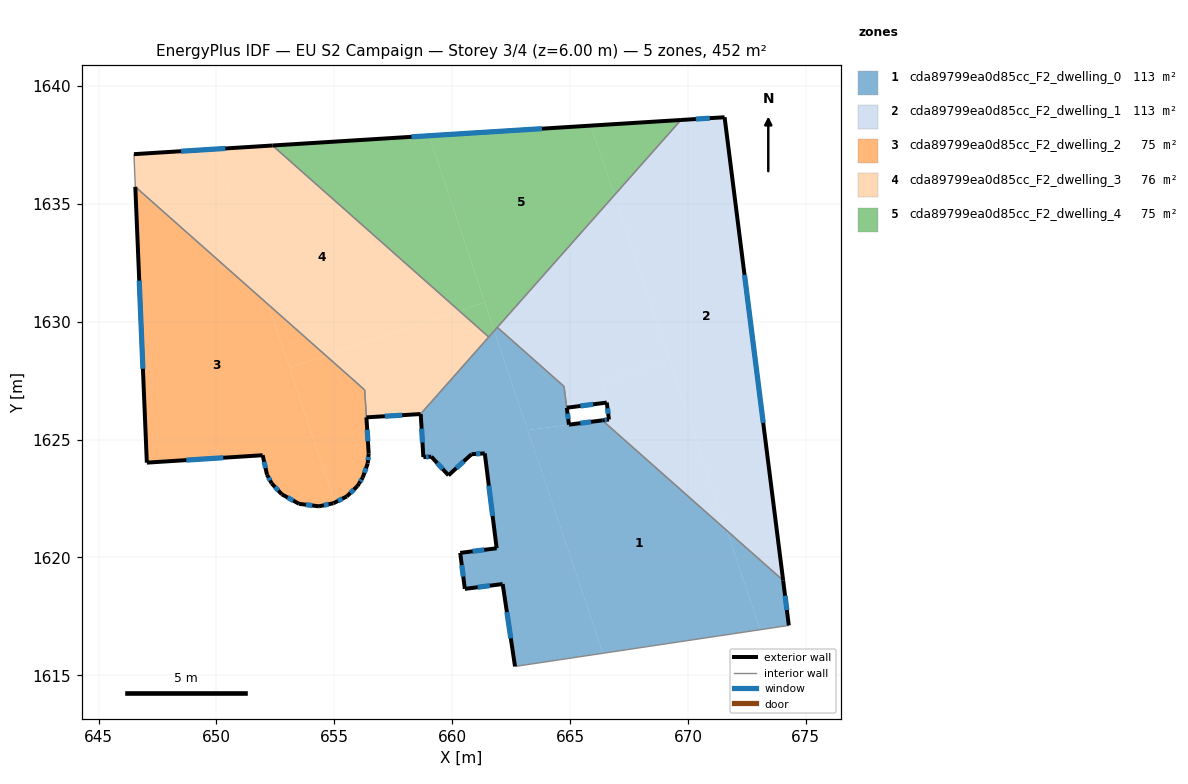
=== STOREY PLAN SPEC (per zone: floor XY polygon, exterior-wall plan segments, windows/doors) ===
zone 1: cda89799ea0d85cc_F2_dwelling_0  (112.7 m²)
  floor: (671.65, 1621.15) (673.06, 1616.94) (666.39, 1615.94) (663.21, 1625.40) (664.95, 1625.64) (666.37, 1625.82)
  floor: (674.04, 1619.03) (674.28, 1617.12) (673.06, 1616.94) (671.65, 1621.14)
  floor: (661.79, 1629.62) (666.39, 1615.94) (662.67, 1615.38) (662.14, 1618.87) (660.54, 1618.67) (660.34, 1620.20) (661.89, 1620.39) (661.38, 1624.42) (660.82, 1624.38) (659.84, 1623.49) (659.11, 1624.28) (658.78, 1624.26) (658.67, 1626.09)
  floor: (664.74, 1627.26) (664.95, 1625.64) (663.21, 1625.40) (661.79, 1629.62) (661.92, 1629.76)
  exterior wall: (674.28, 1617.12) – (674.04, 1619.03)  [1.9 m]
    window: (674.20, 1617.77) – (674.12, 1618.38)  [0.6 m²]
  exterior wall: (662.14, 1618.87) – (662.67, 1615.38)  [3.5 m]
    window: (662.32, 1617.68) – (662.49, 1616.57)  [1.1 m²]
  exterior wall: (660.54, 1618.67) – (662.14, 1618.87)  [1.6 m]
    window: (661.08, 1618.74) – (661.60, 1618.80)  [0.5 m²]
  exterior wall: (660.34, 1620.20) – (660.54, 1618.67)  [1.5 m]
    window: (660.41, 1619.68) – (660.47, 1619.19)  [0.5 m²]
  exterior wall: (661.89, 1620.39) – (660.34, 1620.20)  [1.6 m]
    window: (661.36, 1620.32) – (660.87, 1620.26)  [0.5 m²]
  exterior wall: (661.38, 1624.42) – (661.89, 1620.39)  [4.1 m]
    window: (661.55, 1623.05) – (661.72, 1621.76)  [1.2 m²]
  exterior wall: (660.82, 1624.38) – (661.38, 1624.42)  [0.6 m]
    window: (661.01, 1624.39) – (661.19, 1624.41)  [0.2 m²]
  exterior wall: (659.84, 1623.49) – (660.82, 1624.38)  [1.3 m]
    window: (660.18, 1623.79) – (660.49, 1624.08)  [0.4 m²]
  exterior wall: (659.11, 1624.28) – (659.84, 1623.49)  [1.1 m]
    window: (659.36, 1624.01) – (659.59, 1623.76)  [0.3 m²]
  exterior wall: (658.78, 1624.26) – (659.11, 1624.28)  [0.3 m]
    window: (658.89, 1624.27) – (659.00, 1624.27)  [0.1 m²]
  exterior wall: (658.67, 1626.09) – (658.78, 1624.26)  [1.8 m]
    window: (658.70, 1625.46) – (658.74, 1624.88)  [0.6 m²]
  exterior wall: (664.95, 1625.63) – (664.86, 1626.35)  [0.7 m]
    window: (664.92, 1625.88) – (664.89, 1626.11)  [0.2 m²]
  exterior wall: (666.37, 1625.82) – (664.95, 1625.63)  [1.4 m]
    window: (665.89, 1625.76) – (665.44, 1625.70)  [0.4 m²]
  interior walls: 6
zone 2: cda89799ea0d85cc_F2_dwelling_1  (113.4 m²)
  floor: (671.56, 1638.68) (674.04, 1619.03) (671.65, 1621.14) (666.87, 1635.36) (669.71, 1638.56)
  floor: (669.20, 1628.42) (671.65, 1621.15) (666.37, 1625.82) (666.65, 1625.85) (666.44, 1627.49)
  floor: (666.87, 1635.36) (669.21, 1628.42) (666.44, 1627.49) (666.56, 1626.57) (664.86, 1626.35) (664.74, 1627.26) (661.92, 1629.76)
  exterior wall: (671.56, 1638.68) – (669.71, 1638.56)  [1.9 m]
    window: (670.93, 1638.64) – (670.34, 1638.60)  [0.6 m²]
  exterior wall: (674.04, 1619.03) – (671.56, 1638.68)  [19.8 m]
    window: (673.20, 1625.71) – (672.40, 1631.99)  [6.1 m²]
  exterior wall: (666.65, 1625.85) – (666.37, 1625.82)  [0.3 m]
    window: (666.56, 1625.84) – (666.47, 1625.83)  [0.1 m²]
  exterior wall: (666.56, 1626.57) – (666.65, 1625.85)  [0.7 m]
    window: (666.59, 1626.33) – (666.62, 1626.10)  [0.2 m²]
  exterior wall: (664.86, 1626.35) – (666.56, 1626.57)  [1.7 m]
    window: (665.44, 1626.43) – (665.98, 1626.50)  [0.5 m²]
  interior walls: 4
zone 3: cda89799ea0d85cc_F2_dwelling_2  (74.7 m²)
  floor: (652.20, 1630.73) (655.02, 1622.33) (654.96, 1622.30) (654.35, 1622.17) (653.51, 1622.28) (652.77, 1622.68) (652.34, 1623.15) (652.14, 1623.51) (651.96, 1624.34) (647.05, 1624.02) (646.97, 1625.99) (646.91, 1627.46) (646.57, 1635.72)
  floor: (646.57, 1635.72) (646.91, 1627.46) (646.97, 1625.99) (647.05, 1624.02) (646.56, 1635.73)
  floor: (656.29, 1627.11) (656.46, 1624.41) (656.42, 1623.99) (656.20, 1623.39) (656.05, 1623.14) (655.98, 1623.03) (655.53, 1622.59) (655.02, 1622.33) (653.10, 1628.04) (654.65, 1628.56)
  floor: (654.65, 1628.56) (653.10, 1628.04) (652.20, 1630.73)
  exterior wall: (656.42, 1623.99) – (656.46, 1624.41)  [0.4 m]
    window: (656.43, 1624.13) – (656.44, 1624.26)  [0.1 m²]
  exterior wall: (656.20, 1623.39) – (656.42, 1623.99)  [0.6 m]
    window: (656.28, 1623.60) – (656.34, 1623.78)  [0.2 m²]
  exterior wall: (656.05, 1623.14) – (656.20, 1623.39)  [0.3 m]
    window: (656.10, 1623.23) – (656.15, 1623.31)  [0.1 m²]
  exterior wall: (655.98, 1623.03) – (656.05, 1623.14)  [0.1 m]
  exterior wall: (655.53, 1622.59) – (655.98, 1623.03)  [0.6 m]
    window: (655.68, 1622.74) – (655.83, 1622.88)  [0.2 m²]
  exterior wall: (654.96, 1622.30) – (655.53, 1622.59)  [0.6 m]
    window: (655.16, 1622.40) – (655.34, 1622.49)  [0.2 m²]
  exterior wall: (654.35, 1622.17) – (654.96, 1622.30)  [0.6 m]
    window: (654.56, 1622.22) – (654.75, 1622.26)  [0.2 m²]
  exterior wall: (653.51, 1622.28) – (654.35, 1622.17)  [0.8 m]
    window: (653.79, 1622.24) – (654.06, 1622.21)  [0.3 m²]
  exterior wall: (652.77, 1622.68) – (653.51, 1622.28)  [0.8 m]
    window: (653.02, 1622.54) – (653.25, 1622.41)  [0.3 m²]
  exterior wall: (652.34, 1623.15) – (652.77, 1622.68)  [0.6 m]
    window: (652.49, 1622.99) – (652.62, 1622.84)  [0.2 m²]
  exterior wall: (652.14, 1623.51) – (652.34, 1623.15)  [0.4 m]
    window: (652.21, 1623.39) – (652.27, 1623.27)  [0.1 m²]
  exterior wall: (651.96, 1624.34) – (652.14, 1623.51)  [0.8 m]
    window: (652.02, 1624.06) – (652.08, 1623.79)  [0.3 m²]
  exterior wall: (647.05, 1624.02) – (651.96, 1624.34)  [4.9 m]
    window: (648.72, 1624.13) – (650.29, 1624.23)  [1.5 m²]
  exterior wall: (646.56, 1635.73) – (647.05, 1624.02)  [11.7 m]
    window: (646.72, 1631.75) – (646.88, 1628.01)  [3.6 m²]
  exterior wall: (656.46, 1624.41) – (656.36, 1625.94)  [1.5 m]
    window: (656.42, 1624.93) – (656.39, 1625.42)  [0.5 m²]
  interior walls: 2
zone 4: cda89799ea0d85cc_F2_dwelling_3  (76.1 m²)
  floor: (660.30, 1630.46) (654.65, 1628.56) (652.20, 1630.73) (649.98, 1637.33) (652.38, 1637.48)
  floor: (649.98, 1637.33) (652.20, 1630.73) (646.57, 1635.72) (646.56, 1635.90) (646.51, 1637.04) (646.50, 1637.11)
  floor: (646.50, 1637.11) (646.51, 1637.04) (646.56, 1635.90) (646.57, 1635.72) (646.56, 1635.73)
  floor: (661.55, 1629.35) (658.66, 1626.09) (656.36, 1625.95) (656.29, 1627.11) (654.65, 1628.56) (660.30, 1630.46)
  exterior wall: (652.38, 1637.48) – (646.50, 1637.11)  [5.9 m]
    window: (650.38, 1637.35) – (648.50, 1637.24)  [1.8 m²]
  exterior wall: (656.36, 1625.95) – (658.66, 1626.09)  [2.3 m]
    window: (657.14, 1625.99) – (657.88, 1626.04)  [0.7 m²]
  interior walls: 5
zone 5: cda89799ea0d85cc_F2_dwelling_4  (75.4 m²)
  floor: (665.88, 1638.32) (666.87, 1635.36) (661.79, 1629.62) (659.01, 1637.89)
  floor: (659.01, 1637.89) (661.38, 1630.82) (660.30, 1630.46) (652.38, 1637.48)
  floor: (669.71, 1638.56) (666.87, 1635.36) (665.88, 1638.32)
  floor: (661.38, 1630.82) (661.79, 1629.62) (661.55, 1629.35) (660.30, 1630.46)
  exterior wall: (669.71, 1638.56) – (652.38, 1637.48)  [17.4 m]
    window: (663.81, 1638.19) – (658.27, 1637.85)  [5.3 m²]
  interior walls: 3

=== DERIVED (storey summary) ===
Building: EU S2 Campaign
Storey: 3 of 4  (floor level z = 6.00 m)
Storey gross floor area: 452.2 m²
Zones on this storey: 5
  - cda89799ea0d85cc_F2_dwelling_0: floor 112.7 m²; exterior wall 21.5 m (64.5 m²); 13 window(s) 6.6 m²; WWR 10.2%
  - cda89799ea0d85cc_F2_dwelling_1: floor 113.4 m²; exterior wall 24.4 m (73.1 m²); 5 window(s) 7.5 m²; WWR 10.2%
  - cda89799ea0d85cc_F2_dwelling_2: floor 74.7 m²; exterior wall 25.1 m (75.4 m²); 14 window(s) 7.7 m²; WWR 10.2%
  - cda89799ea0d85cc_F2_dwelling_3: floor 76.1 m²; exterior wall 8.2 m (24.6 m²); 2 window(s) 2.5 m²; WWR 10.2%
  - cda89799ea0d85cc_F2_dwelling_4: floor 75.4 m²; exterior wall 17.4 m (52.1 m²); 1 window(s) 5.3 m²; WWR 10.2%
Zone adjacency (shared interzone walls):
  - cda89799ea0d85cc_F2_dwelling_0 ↔ cda89799ea0d85cc_F2_dwelling_1
  - cda89799ea0d85cc_F2_dwelling_0 ↔ cda89799ea0d85cc_F2_dwelling_3
  - cda89799ea0d85cc_F2_dwelling_0 ↔ cda89799ea0d85cc_F2_dwelling_4
  - cda89799ea0d85cc_F2_dwelling_1 ↔ cda89799ea0d85cc_F2_dwelling_4
  - cda89799ea0d85cc_F2_dwelling_2 ↔ cda89799ea0d85cc_F2_dwelling_3
  - cda89799ea0d85cc_F2_dwelling_3 ↔ cda89799ea0d85cc_F2_dwelling_4